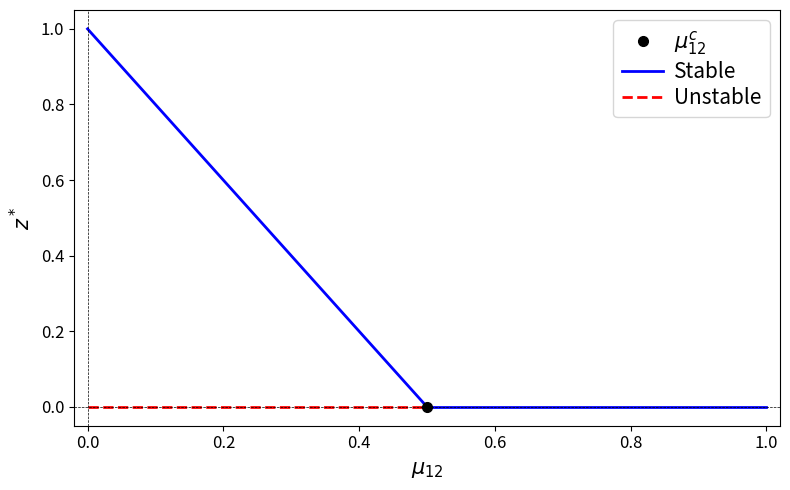

Generate this figure with matplotlib:
# -*- coding: utf-8 -*-
"""
Created on Mon Jun 22 12:18:13 2026

"""

import numpy as np
import matplotlib.pyplot as plt

f1 = 0.2
f2 = 0.1
delta_f = f1 - f2
mu_critic = delta_f / f1

mu12 = np.linspace(0, 1, 500)

eq1 = np.zeros_like(mu12)
eq2 = 1 - (mu12 * f1 / delta_f)

plt.figure(figsize=(8, 5))

estable_eq1 = mu12 > mu_critic
estable_eq2 = mu12 < mu_critic

plt.plot(mu12[~estable_eq1], eq1[~estable_eq1], 'r--', lw=2)
plt.plot(mu12[estable_eq1], eq1[estable_eq1], 'b-', lw=2)

z_rang = np.ma.masked_outside(eq2, 0, 1)

plt.plot(mu12[estable_eq2], z_rang[estable_eq2], 'b-', lw=2)
plt.plot(mu12[~estable_eq2], z_rang[~estable_eq2], 'r--', lw=2)

plt.plot(mu_critic, 0, 'ko', markersize=7, zorder=5, label='$\mu_{{12}}^c$')

plt.plot([], [], 'b-', lw=2, label='Stable')
plt.plot([], [], 'r--', lw=2, label='Unstable')

plt.xticks(fontsize=12)
plt.yticks(fontsize=12)
plt.xlabel('$\mu_{12}$', fontsize=15)
plt.ylabel('$z^*$', fontsize=15)
plt.axhline(0, color='black', linestyle='--', lw=0.5)
plt.axvline(0, color='black', linestyle='--', lw=0.5)
plt.xlim(-0.02, 1.02)
plt.legend(
    fontsize=15, 
    loc='best', 
    labelspacing=0.2,    
    handletextpad=0.5,   
    borderaxespad=0.5   
)
plt.grid(False) 

plt.tight_layout()

plt.show()
